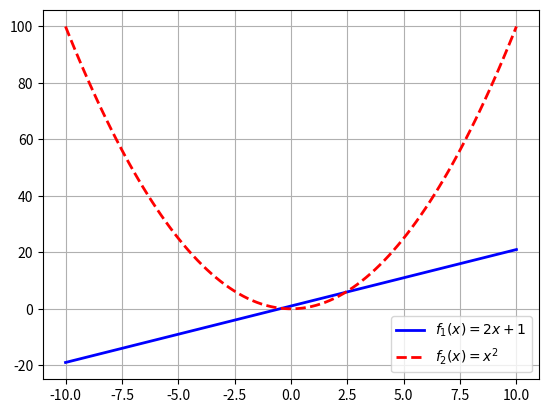

This figure's Python source:
# 9-(4)-plot
import numpy as np
import matplotlib.pyplot as plt

# 创建一个从 -10 到 10 的等差数列，包含 100 个点
x = np.linspace(-10, 10, 100)

# 计算线性函数 y = 2x + 1
y_linear = 2 * x + 1

# 计算平方函数 y = x^2
y_square = x ** 2

# 绘制线性函数，使用蓝色实线
plt.plot(x, y_linear, label='$f_1(x)=2x+1$', color='blue', linestyle='-', linewidth=2)

# 绘制平方函数，使用红色虚线
plt.plot(x, y_square, label='$f_2(x)=x^2$', color='red', linestyle='--', linewidth=2)

# 添加图例
plt.legend()

# 显示网格
plt.grid(True)

# 显示图表
plt.show()